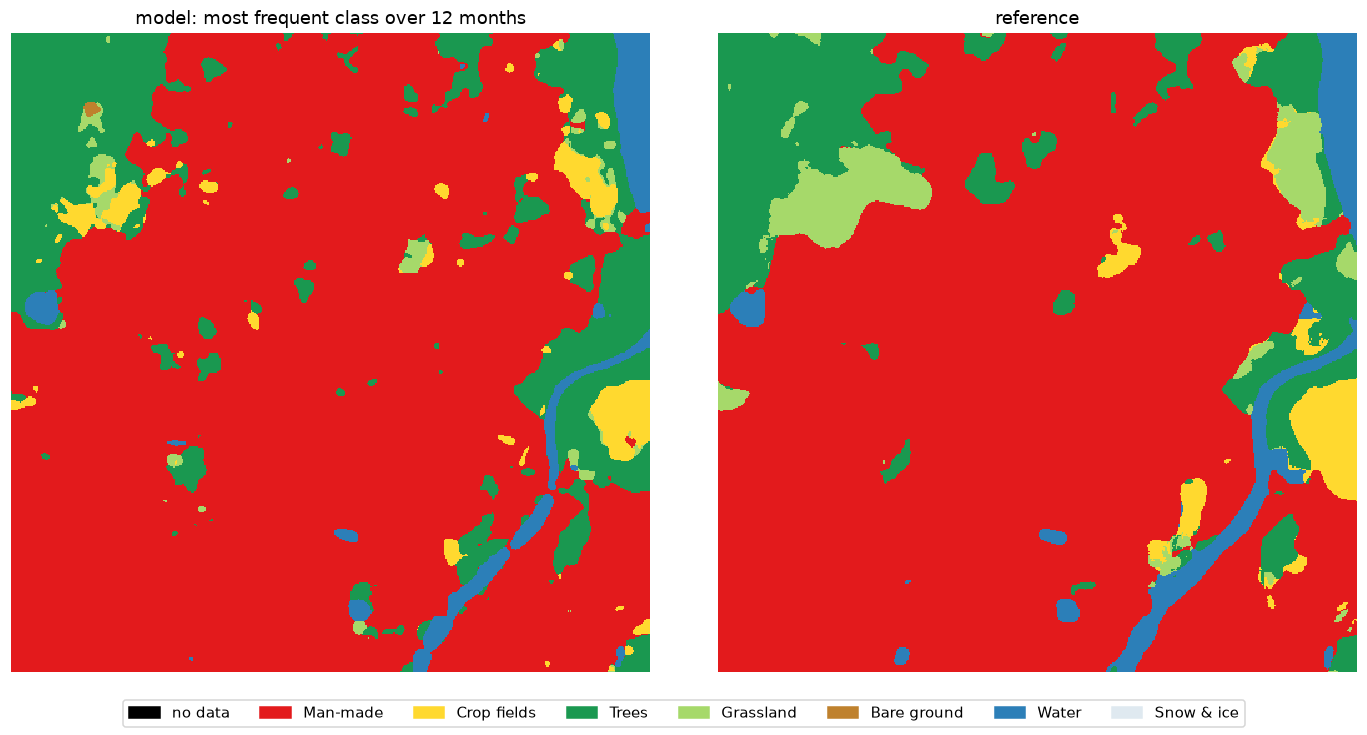

Source data for this figure (header and first rows):
, model (annual mode) %, reference %, reference pixels found by model %
Man-made, 76.87, 75.7, 96.53
Crop fields, 2.78, 2.62, 39.2
Trees, 16.27, 13.36, 85.74
Grassland, 0.97, 4.3, 8.82
Bare ground, 0.04, 0.0, 0.0
Water, 3.07, 4.02, 74.52
Snow & ice, 0.0, 0.0, 0.0
